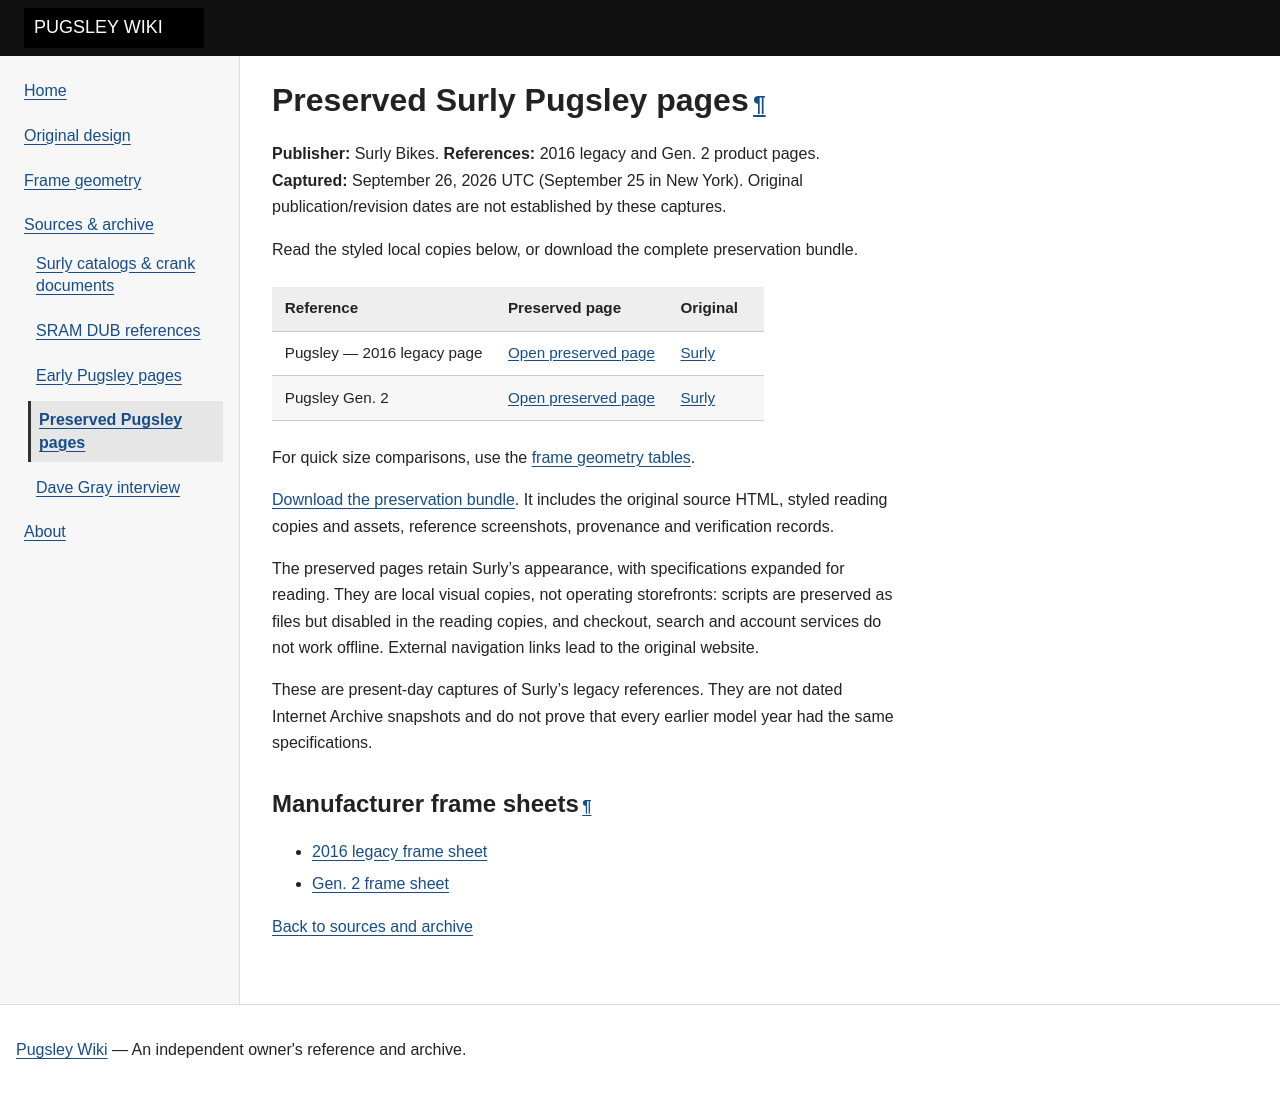

repository: rpvnwnkl/SurlyPugsley · page: archive/pugsley-geometry/index.html · generator: mkdocs

# Preserved Surly Pugsley pages

**Publisher:** Surly Bikes. **References:** 2016 legacy and Gen. 2 product pages. **Captured:** September 26, 2026 UTC (September 25 in New York). Original publication/revision dates are not established by these captures.

Read the styled local copies below, or download the complete preservation bundle.

| Reference | Preserved page | Original |
| --- | --- | --- |
| Pugsley — 2016 legacy page | [Open preserved page](offline/2016.html) | [Surly](https://surlybikes.com/products/pugsley_2016) |
| Pugsley Gen. 2 | [Open preserved page](offline/gen2.html) | [Surly](https://surlybikes.com/products/pugsley) |

For quick size comparisons, use the [frame geometry tables](../../frame/geometry.md).

[Download the preservation bundle](surly-pugsley-preservation.zip). It includes the original source HTML, styled reading copies and assets, reference screenshots, provenance and verification records.

The preserved pages retain Surly’s appearance, with specifications expanded for reading. They are local visual copies, not operating storefronts: scripts are preserved as files but disabled in the reading copies, and checkout, search and account services do not work offline. External navigation links lead to the original website.

These are present-day captures of Surly’s legacy references. They are not dated Internet Archive snapshots and do not prove that every earlier model year had the same specifications.

## Manufacturer frame sheets

- [2016 legacy frame sheet](2016-frame-sheet.pdf)
- [Gen. 2 frame sheet](gen2-frame-sheet.pdf)

[Back to sources and archive](../index.md)
